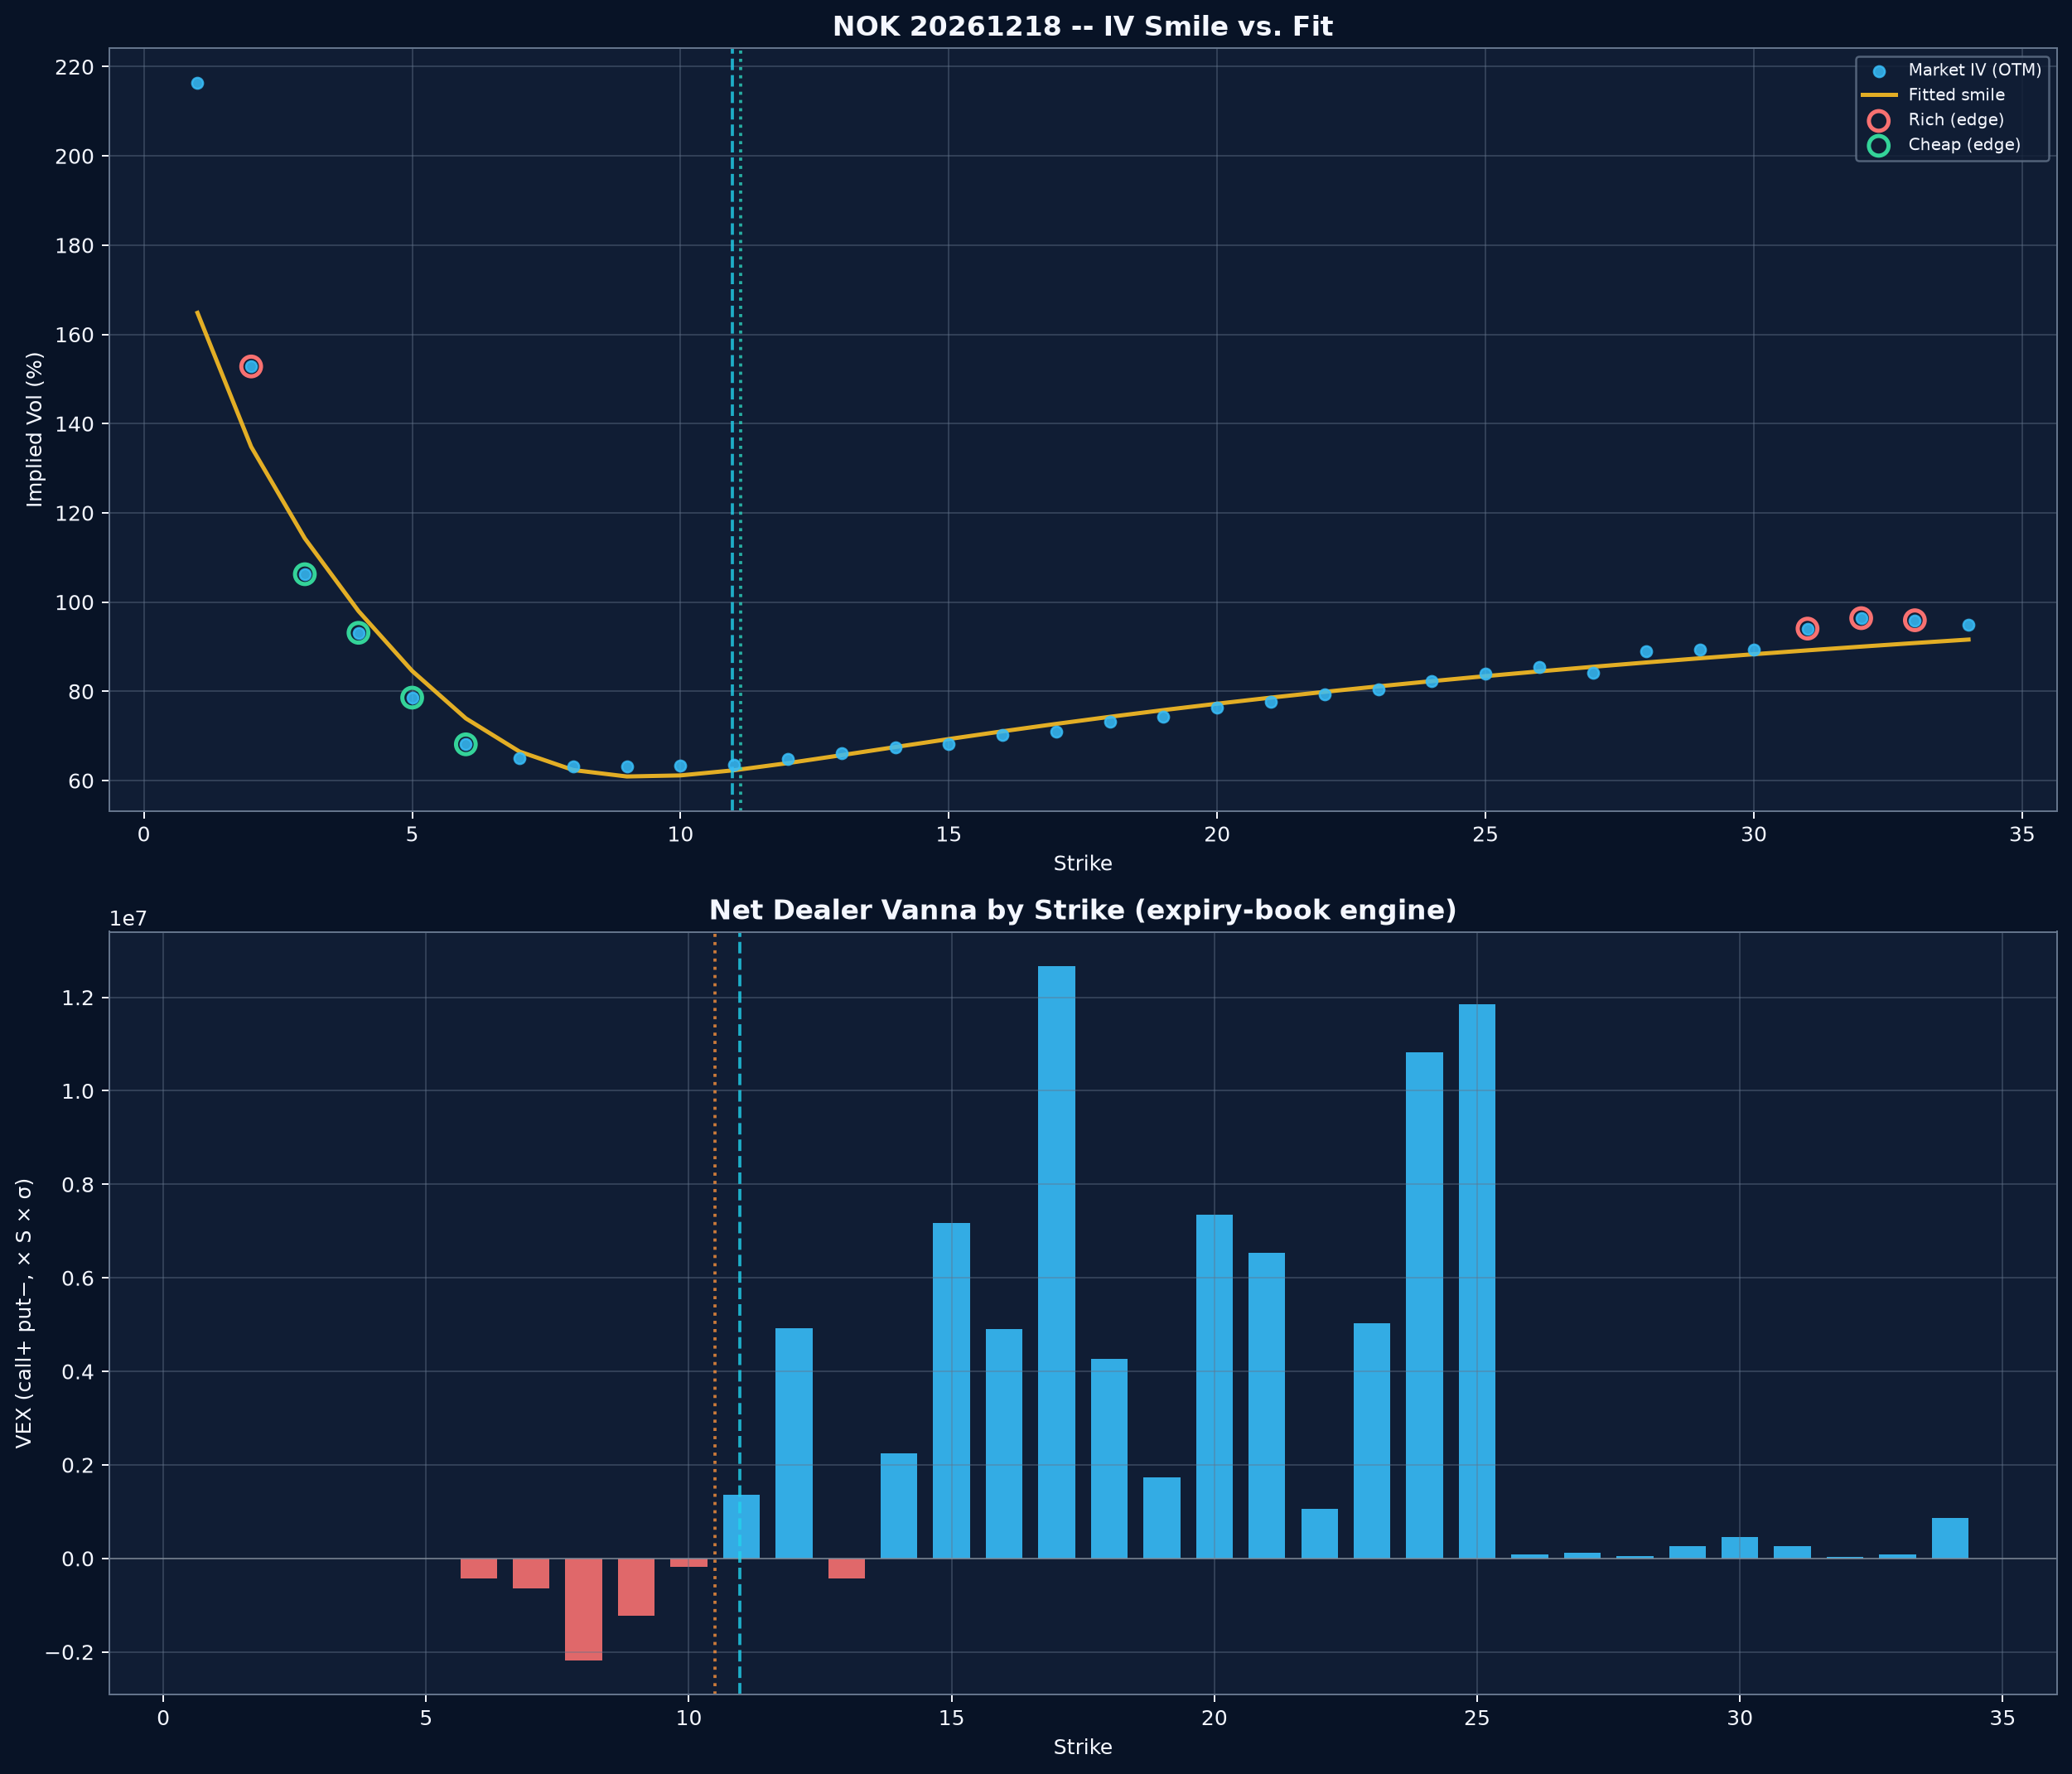

The table this chart was drawn from, first rows:
strike, right, bid, ask, mid, iv, delta, gamma, theta, vega, rho, vanna, charm, vomma, veta, speed, zomma, color, oi, moneyness, is_otm, fit_iv, iv_residual_pts, is_edge
1.0, C, 9.7, 10.3, 10.0, 1.953, 0.9979, 0.0005, -0.0004, 0.0378, 0.2623, -0.0062, 0.0219, 0.1023, 0.43, -0.0002, 0.0012, 0.0045, 48, -2.408, False, 1.648, , False
1.0, P, 0.0, 0.04, , 2.164, -0.0035, 0.0008, -0.0006, 0.0614, -0.0161, -0.0076, 0.03, 0.1189, 0.5767, -0.0002, 0.0012, 0.0049, 0, -2.408, True, 1.648, 51.57, False
2.0, C, 8.7, 9.3, 9.0, 0.5, 0.9999, 0.0, -0.0001, 0.0, 0.5424, 0.0, 0.0, 0.0, 0.0, 0.0, 0.0, 0.0, 16, -1.715, False, 1.348, , False
2.0, P, 0.0, 0.04, , 1.528, -0.0055, 0.0017, -0.0006, 0.0907, -0.0221, -0.0179, 0.0494, 0.2628, 0.888, -0.0006, 0.004, 0.011, 150, -1.715, True, 1.348, 17.99, True
3.0, C, 7.5, 8.35, 7.925, 0.0, 1.0, 0.0, 0.0, 0.0, 0.0, 0.0, 0.0, 0.0, 0.0, 0.0, 0.0, 0.0, 15, -1.31, False, 1.143, , False
3.0, P, 0.0, 0.03, , 1.062, -0.0042, 0.002, -0.0003, 0.0723, -0.0155, -0.0245, 0.0468, 0.3711, 0.8392, -0.001, 0.0086, 0.0163, 51, -1.31, True, 1.143, -8.021, True
4.0, C, 6.75, 7.35, 7.05, 0.9875, 0.9871, 0.0058, -0.0013, 0.1901, 1.038, -0.0574, 0.1012, 0.7367, 1.645, -0.0028, 0.0166, 0.0291, 79, -1.022, False, 0.9798, , False
4.0, P, 0.0, 0.04, , 0.9312, -0.0097, 0.0048, -0.0006, 0.1498, -0.035, -0.0517, 0.0859, 0.6946, 1.428, -0.0025, 0.0173, 0.0286, 115, -1.022, True, 0.9798, -4.865, True
5.0, C, 5.95, 6.15, 6.05, 0.7437, 0.9874, 0.0075, -0.0011, 0.1861, 1.313, -0.0806, 0.1064, 1.038, 1.71, -0.0046, 0.032, 0.0419, 540, -0.7988, False, 0.8458, , False
5.0, P, 0.01, 0.05, 0.03, 0.7859, -0.016, 0.0089, -0.0008, 0.2311, -0.0566, -0.0885, 0.1234, 1.09, 1.942, -0.005, 0.0306, 0.0423, 1039, -0.7988, True, 0.8458, -5.985, True
6.0, C, 5.0, 5.2, 5.1, 0.7109, 0.9668, 0.018, -0.002, 0.4242, 1.511, -0.1521, 0.1901, 1.606, 2.781, -0.0097, 0.0429, 0.0524, 210, -0.6165, False, 0.7394, , False
6.0, P, 0.05, 0.06, 0.055, 0.6812, -0.0286, 0.0167, -0.0012, 0.3763, -0.0996, -0.1484, 0.1778, 1.622, 2.63, -0.0096, 0.0475, 0.0558, 3234, -0.6165, True, 0.7394, -5.818, True
7.0, C, 4.1, 4.25, 4.175, 0.6499, 0.936, 0.0335, -0.0029, 0.7193, 1.674, -0.2276, 0.2566, 1.992, 3.559, -0.0167, 0.0412, 0.0434, 2193, -0.4624, False, 0.6649, , False
7.0, P, 0.11, 0.13, 0.12, 0.6499, -0.0639, 0.0335, -0.0022, 0.7193, -0.225, -0.2276, 0.2566, 1.992, 3.559, -0.0167, 0.0412, 0.0434, 6107, -0.4624, True, 0.6649, -1.505, False
8.0, C, 3.25, 3.4, 3.325, 0.6312, 0.8757, 0.0565, -0.0043, 1.178, 1.725, -0.2674, 0.2854, 1.773, 4.043, -0.0231, -0.0044, -0.0123, 922, -0.3288, False, 0.6237, , False
8.0, P, 0.25, 0.28, 0.265, 0.6312, -0.1242, 0.0565, -0.0035, 1.178, -0.4451, -0.2674, 0.2854, 1.773, 4.043, -0.0231, -0.0044, -0.0123, 13209, -0.3288, True, 0.6237, 0.7521, False
9.0, C, 2.55, 2.66, 2.605, 0.6374, 0.786, 0.0795, -0.0059, 1.675, 1.652, -0.2098, 0.2122, 0.9559, 4.023, -0.0244, -0.0793, -0.0992, 1686, -0.2111, False, 0.6091, , False
9.0, P, 0.5, 0.54, 0.52, 0.6312, -0.2126, 0.08, -0.0049, 1.669, -0.7818, -0.2147, 0.2152, 0.9839, 4.032, -0.0248, -0.0795, -0.0987, 10983, -0.2111, True, 0.6091, 2.207, False
10.0, C, 1.94, 2.02, 1.98, 0.6335, 0.6836, 0.0977, -0.007, 2.045, 1.514, -0.0821, 0.0558, 0.2256, 3.886, -0.0217, -0.1434, -0.171, 9438, -0.1057, False, 0.6116, , False
10.0, P, 0.88, 0.92, 0.9, 0.6328, -0.3163, 0.0978, -0.006, 2.045, -1.198, -0.0825, 0.0561, 0.2268, 3.887, -0.0217, -0.1437, -0.1711, 17643, -0.1057, True, 0.6116, 2.124, False
11.0, C, 1.47, 1.51, 1.49, 0.6359, 0.5757, 0.1071, -0.0076, 2.251, 1.323, 0.0873, -0.1443, -0.0959, 3.95, -0.0153, -0.1731, -0.2031, 22522, -0.01039, False, 0.6232, , False
11.0, P, 1.39, 1.42, 1.405, 0.6351, -0.4243, 0.1073, -0.0065, 2.251, -1.66, 0.0873, -0.1442, -0.0957, 3.951, -0.0153, -0.1735, -0.2033, 7360, -0.01039, True, 0.6232, 1.195, False
12.0, C, 1.11, 1.15, 1.13, 0.6484, 0.475, 0.1068, -0.0078, 2.288, 1.119, 0.2468, -0.3349, 0.0887, 4.296, -0.0079, -0.1606, -0.1893, 36872, 0.07662, True, 0.6391, 0.9269, False
12.0, P, 2.02, 2.06, 2.04, 0.6523, -0.5239, 0.1062, -0.0066, 2.289, -2.135, 0.2451, -0.3344, 0.0847, 4.292, -0.0079, -0.1588, -0.1884, 13508, 0.07662, False, 0.6391, , False
13.0, C, 0.84, 0.88, 0.86, 0.6609, 0.3873, 0.1008, -0.0076, 2.201, 0.9295, 0.3662, -0.4822, 0.6026, 4.81, -0.0015, -0.1249, -0.1476, 8764, 0.1567, True, 0.6569, 0.4, False
13.0, P, 2.74, 2.79, 2.765, 0.6656, -0.6109, 0.1002, -0.0063, 2.204, -2.594, 0.363, -0.4811, 0.5879, 4.801, -0.0017, -0.1238, -0.1474, 10293, 0.1567, False, 0.6569, , False
14.0, C, 0.64, 0.68, 0.66, 0.6749, 0.3146, 0.0915, -0.0071, 2.041, 0.7653, 0.4397, -0.5784, 1.22, 5.329, 0.003, -0.0808, -0.095, 10039, 0.2308, True, 0.6751, -0.0204, False
14.0, P, 3.5, 3.6, 3.55, 0.6789, -0.6836, 0.0912, -0.0058, 2.045, -3.029, 0.4368, -0.5777, 1.2, 5.32, 0.0028, -0.0808, -0.0956, 3379, 0.2308, False, 0.6751, , False
15.0, C, 0.49, 0.52, 0.505, 0.682, 0.2522, 0.0814, -0.0064, 1.835, 0.6218, 0.4795, -0.6295, 1.839, 5.764, 0.0064, -0.0377, -0.0414, 21788, 0.2998, True, 0.6931, -1.106, False
15.0, P, 4.35, 4.5, 4.425, 0.7085, -0.7352, 0.0803, -0.0054, 1.881, -3.423, 0.4618, -0.6294, 1.669, 5.708, 0.005, -0.0421, -0.0495, 2045, 0.2998, False, 0.6931, , False
16.0, C, 0.39, 0.42, 0.405, 0.7015, 0.2076, 0.071, -0.0059, 1.645, 0.5149, 0.4822, -0.6459, 2.257, 6.027, 0.0078, -0.0037, 0.0008, 14956, 0.3643, True, 0.7104, -0.8925, False
16.0, P, 5.25, 5.4, 5.325, 0.7367, -0.7756, 0.0707, -0.0049, 1.721, -3.791, 0.4646, -0.653, 2.023, 5.984, 0.0062, -0.0128, -0.0121, 993, 0.3643, False, 0.7104, , False
17.0, C, 0.3, 0.33, 0.315, 0.7097, 0.1675, 0.0614, -0.0052, 1.441, 0.4189, 0.4716, -0.6356, 2.613, 6.151, 0.0089, 0.0248, 0.038, 36689, 0.4249, True, 0.7271, -1.736, False
17.0, P, 6.15, 6.3, 6.225, 0.7496, -0.8139, 0.0621, -0.0042, 1.54, -4.153, 0.4591, -0.653, 2.355, 6.159, 0.0072, 0.0121, 0.0218, 1679, 0.4249, False, 0.7271, , False
18.0, C, 0.25, 0.28, 0.265, 0.732, 0.1417, 0.0533, -0.0048, 1.29, 0.3552, 0.4463, -0.6177, 2.751, 6.162, 0.0087, 0.0408, 0.06, 11841, 0.4821, True, 0.7429, -1.091, False
18.0, P, 7.1, 7.25, 7.175, 0.7835, -0.8353, 0.055, -0.0039, 1.424, -4.478, 0.4383, -0.6489, 2.458, 6.238, 0.0069, 0.0247, 0.0401, 258, 0.4821, False, 0.7429, , False
19.0, C, 0.2, 0.23, 0.215, 0.7437, 0.1173, 0.046, -0.0043, 1.132, 0.2954, 0.4176, -0.5854, 2.853, 6.063, 0.0086, 0.0541, 0.0786, 4749, 0.5362, True, 0.758, -1.428, False
19.0, P, 8.05, 8.2, 8.125, 0.8082, -0.8556, 0.0489, -0.0035, 1.306, -4.799, 0.4172, -0.6349, 2.544, 6.255, 0.0067, 0.0347, 0.0557, 19, 0.5362, False, 0.758, , False
20.0, C, 0.17, 0.2, 0.185, 0.7636, 0.1011, 0.0403, -0.0039, 1.017, 0.2547, 0.388, -0.5569, 2.844, 5.938, 0.008, 0.0599, 0.0882, 25160, 0.5874, True, 0.7723, -0.8695, False
20.0, P, 9.0, 9.2, 9.1, 0.8503, -0.8648, 0.0444, -0.0034, 1.249, -5.095, 0.3954, -0.6315, 2.505, 6.28, 0.0059, 0.0368, 0.0612, 461, 0.5874, False, 0.7723, , False
21.0, C, 0.13, 0.18, 0.155, 0.7765, 0.0857, 0.035, -0.0035, 0.9001, 0.2166, 0.3577, -0.5211, 2.812, 5.738, 0.0075, 0.0644, 0.0956, 23347, 0.6362, True, 0.7859, -0.9395, False
21.0, P, 9.95, 10.2, 10.07, 0.8808, -0.8757, 0.0404, -0.0032, 1.178, -5.394, 0.3758, -0.6203, 2.493, 6.265, 0.0055, 0.0397, 0.0675, 159, 0.6362, False, 0.7859, , False
22.0, C, 0.11, 0.15, 0.13, 0.7929, 0.0745, 0.0309, -0.0032, 0.8097, 0.1885, 0.3301, -0.4901, 2.737, 5.542, 0.0069, 0.0655, 0.0987, 3922, 0.6828, True, 0.7988, -0.5926, False
22.0, P, 10.95, 11.15, 11.05, 0.9148, -0.8831, 0.0373, -0.003, 1.128, -5.684, 0.3582, -0.6131, 2.452, 6.256, 0.005, 0.0403, 0.0707, 0, 0.6828, False, 0.7988, , False
23.0, C, 0.11, 0.12, 0.115, 0.8046, 0.0641, 0.0271, -0.0029, 0.7209, 0.1624, 0.3027, -0.4555, 2.647, 5.298, 0.0064, 0.0658, 0.1003, 20393, 0.7272, True, 0.8111, -0.6532, False
23.0, P, 11.95, 12.15, 12.05, 0.964, -0.8836, 0.0353, -0.0032, 1.125, -5.959, 0.3447, -0.6207, 2.364, 6.31, 0.0043, 0.0375, 0.0691, 0, 0.7272, False, 0.8111, , False
24.0, C, 0.09, 0.12, 0.105, 0.8234, 0.0575, 0.0243, -0.0027, 0.6626, 0.1457, 0.2809, -0.432, 2.544, 5.121, 0.0058, 0.0639, 0.0993, 59244, 0.7698, True, 0.8229, 0.05409, False
24.0, P, 12.95, 13.15, 13.05, 1.011, -0.8838, 0.0336, -0.0034, 1.124, -6.234, 0.3333, -0.6284, 2.288, 6.364, 0.0038, 0.0352, 0.0677, 0, 0.7698, False, 0.8229, , False
25.0, C, 0.08, 0.1, 0.09, 0.8398, 0.0516, 0.0219, -0.0026, 0.6081, 0.1307, 0.2606, -0.4082, 2.441, 4.933, 0.0054, 0.0618, 0.0978, 55220, 0.8106, True, 0.834, 0.5752, False
25.0, P, 13.9, 14.15, 14.03, 1.03, -0.8922, 0.0313, -0.003, 1.065, -6.525, 0.3198, -0.6135, 2.276, 6.311, 0.0037, 0.0365, 0.0712, 0, 0.8106, False, 0.834, , False
26.0, C, 0.07, 0.1, 0.085, 0.8539, 0.0462, 0.0197, -0.0024, 0.5564, 0.117, 0.2414, -0.3842, 2.336, 4.732, 0.0049, 0.0597, 0.0957, 457, 0.8498, True, 0.8447, 0.9161, False
26.0, P, 14.9, 15.15, 15.03, 1.073, -0.8917, 0.0301, -0.0032, 1.068, -6.798, 0.3113, -0.6217, 2.212, 6.366, 0.0032, 0.0343, 0.0696, 0, 0.8498, False, 0.8447, , False
27.0, C, 0.06, 0.07, 0.065, 0.8421, 0.036, 0.0163, -0.0019, 0.4553, 0.0921, 0.2106, -0.3302, 2.176, 4.244, 0.0045, 0.0588, 0.0928, 952, 0.8875, True, 0.855, -1.287, False
27.0, P, 15.9, 16.15, 16.02, 1.115, -0.891, 0.0291, -0.0034, 1.073, -7.07, 0.304, -0.6304, 2.153, 6.423, 0.0029, 0.0323, 0.068, 0, 0.8875, False, 0.855, , False
28.0, C, 0.05, 0.09, 0.07, 0.889, 0.0394, 0.0166, -0.0022, 0.4893, 0.0995, 0.2129, -0.3521, 2.15, 4.45, 0.0042, 0.0544, 0.0906, 320, 0.9239, True, 0.8648, 2.423, False
28.0, P, 16.9, 17.15, 17.02, 1.156, -0.8902, 0.0282, -0.0035, 1.079, -7.341, 0.2976, -0.6394, 2.1, 6.481, 0.0026, 0.0305, 0.0665, 0, 0.9239, False, 0.8648, , False
29.0, C, 0.05, 0.08, 0.065, 0.8937, 0.0343, 0.0148, -0.0019, 0.4369, 0.0869, 0.1946, -0.3234, 2.037, 4.183, 0.0038, 0.0524, 0.0876, 960, 0.959, True, 0.8742, 1.953, False
29.0, P, 17.9, 18.15, 18.02, 1.194, -0.8896, 0.0274, -0.0036, 1.083, -7.613, 0.2918, -0.6472, 2.054, 6.532, 0.0023, 0.029, 0.0653, 0, 0.959, False, 0.8742, , False
30.0, C, 0.04, 0.07, 0.055, 0.8937, 0.0291, 0.0129, -0.0017, 0.3819, 0.0741, 0.1755, -0.2915, 1.91, 3.869, 0.0035, 0.0502, 0.0838, 3032, 0.9929, True, 0.8832, 1.051, False
30.0, P, 18.9, 19.15, 19.02, 1.233, -0.8886, 0.0267, -0.0038, 1.09, -7.884, 0.2868, -0.6561, 2.011, 6.588, 0.0021, 0.0276, 0.064, 0, 0.9929, False, 0.8832, , False
... 8 more rows
